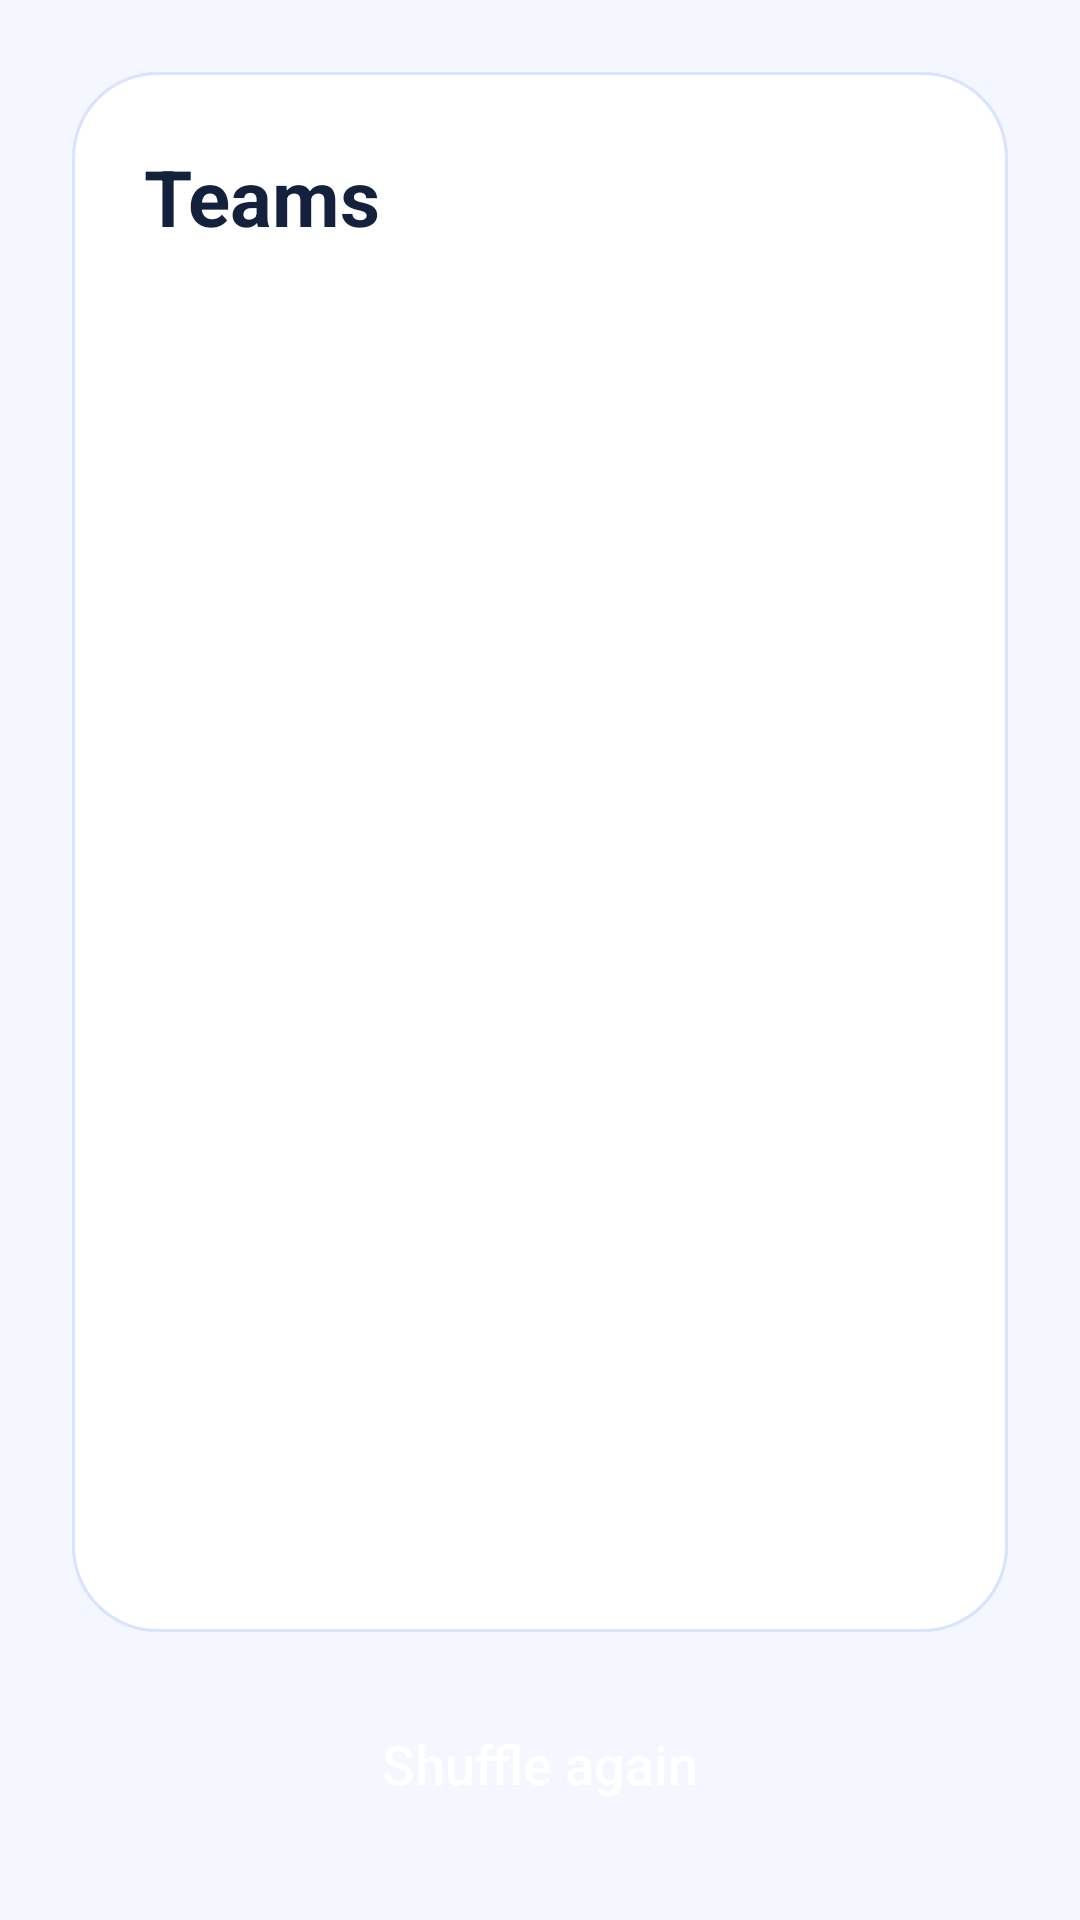

This screen was rendered from an Android layout file. Write that file and the resources it references.
<!-- AndroidManifest.xml: application theme Theme.Randomizer -->
<!-- res/layout/activity_team_result.xml -->
<?xml version="1.0" encoding="utf-8"?>
<androidx.constraintlayout.widget.ConstraintLayout xmlns:android="http://schemas.android.com/apk/res/android"
    xmlns:app="http://schemas.android.com/apk/res-auto"
    xmlns:tools="http://schemas.android.com/tools"
    android:layout_width="match_parent"
    android:layout_height="match_parent"
    android:background="@color/screen_background"
    tools:context=".TeamResultActivity">

    <LinearLayout
        android:layout_width="0dp"
        android:layout_height="0dp"
        android:layout_marginStart="24dp"
        android:layout_marginTop="24dp"
        android:layout_marginEnd="24dp"
        android:layout_marginBottom="16dp"
        android:background="@drawable/panel_background"
        android:orientation="vertical"
        android:padding="24dp"
        app:layout_constraintBottom_toTopOf="@+id/reroll_teams_button"
        app:layout_constraintEnd_toEndOf="parent"
        app:layout_constraintStart_toStartOf="parent"
        app:layout_constraintTop_toTopOf="parent">

        <TextView
            android:layout_width="wrap_content"
            android:layout_height="wrap_content"
            android:text="Teams"
            android:textColor="@color/text_primary"
            android:textSize="26sp"
            android:textStyle="bold" />

        <ScrollView
            android:layout_width="match_parent"
            android:layout_height="0dp"
            android:layout_marginTop="16dp"
            android:layout_weight="1">

            <TextView
                android:id="@+id/team_result_text"
                android:layout_width="match_parent"
                android:layout_height="wrap_content"
                android:textColor="@color/text_primary"
                android:textSize="20sp" />
        </ScrollView>
    </LinearLayout>

    <Button
        android:id="@+id/reroll_teams_button"
        android:layout_width="0dp"
        android:layout_height="56dp"
        android:layout_marginStart="24dp"
        android:layout_marginEnd="24dp"
        android:layout_marginBottom="24dp"
        android:background="@drawable/button_selector"
        android:text="Shuffle again"
        android:textAllCaps="false"
        android:textColor="@color/button_text"
        android:textSize="18sp"
        app:layout_constraintBottom_toBottomOf="parent"
        app:layout_constraintEnd_toEndOf="parent"
        app:layout_constraintStart_toStartOf="parent" />

</androidx.constraintlayout.widget.ConstraintLayout>
<!-- resources referenced by this layout -->
<resources>
  <color name="button_text">#FFFFFFFF</color>
  <color name="screen_background">#F4F7FF</color>
  <color name="text_primary">#FF14213D</color>
  <!-- drawable panel_background (drawable) -->
  <?xml version="1.0" encoding="utf-8"?>
  <shape xmlns:android="http://schemas.android.com/apk/res/android">
      <solid android:color="@color/surface_background" />
      <stroke android:width="1dp" android:color="@color/surface_stroke" />
      <corners android:radius="28dp" />
  </shape>
  <style name="Theme.Randomizer" parent="Theme.Material3.DayNight.NoActionBar">
          <item name="colorPrimary">@color/accent</item>
          <item name="colorSecondary">@color/accent</item>
          <item name="android:statusBarColor">@android:color/transparent</item>
          <item name="android:navigationBarColor">@color/screen_background</item>
          <item name="android:windowBackground">@color/screen_background</item>
      </style>
  <color name="surface_background">#FFFFFFFF</color>
  <color name="surface_stroke">#D8E3FF</color>
  <color name="accent">#4D7EF7</color>
</resources>
